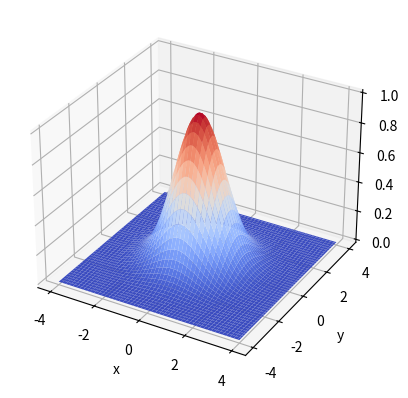

Here is the Python script that generated this plot:
from matplotlib.animation import FuncAnimation
import numpy as np
import matplotlib.pyplot as plt

# Define the 2-variable Gaussian function
def f(x):
    x1, x2 = x
    return np.exp(-(x1**2 + x2**2)/2)

# Define the gradient of the 2-variable Gaussian function
def df(x):
    x1, x2 = x
    return np.array([
        -x1*np.exp(-(x1**2 + x2**2)/2),
        -x2*np.exp(-(x1**2 + x2**2)/2)
    ])

# Define Gradient Descent
def gradient_descent(f, df, x_init, learning_rate, num_iterations):
    x = np.array(x_init, dtype=np.float64)
    x_history = [x] # to store the history of x values
    for i in range(num_iterations):
        x = x - learning_rate * df(x)
        x_history.append(x)
    return x, np.array(x_history)

def plot():
    fig = plt.figure()
    ax = fig.add_subplot(111, projection='3d')

    x = np.linspace(-4, 4, 100)
    y = np.linspace(-4, 4, 100)
    X, Y = np.meshgrid(x, y)
    Z = f([X, Y])
    ax.plot_surface(X, Y, Z, cmap='coolwarm', zorder=-1)
    
    ax.set_xlabel('x')
    ax.set_ylabel('y')
    ax.set_zlabel('z')

    scatter = None
    plot = None

    # Define the update function
    def update(frame):
        nonlocal scatter
        nonlocal plot
    
        x_min, x_history = gradient_descent(f, df, x_init, learning_rate, frame+1)

        if plot:
            plot[0].remove()
        plot = ax.plot([x_min[0]], [x_min[1]], [f(x_min)], marker='o', markersize=10, color='black', zorder=5)
        return scatter, plot 

    # Create the animation
    anim = FuncAnimation(fig, update, frames=num_iterations, interval=200)

    # Show the animation
    plt.show()


x_init = np.array([0.5, -0.5])

learning_rate = 0.1
num_iterations = 100

plot()

